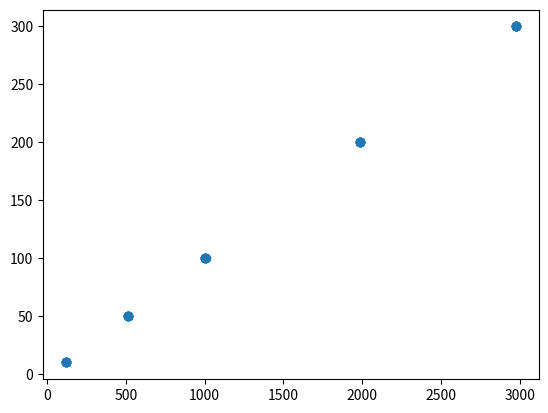

Here is the Python script that generated this plot:
import matplotlib.pyplot as plt

x = [122, 118, 117, 117, 118, 514, 514, 514, 514, 514, 1003, 1008, 1003, 1003, 1003, 1986, 1987, 1987, 1987, 1986, 2980, 2980, 2980, 2980, 2976]

y = [10,10,10,10,10,50,50,50,50,50,100,100,100,100,100,200,200,200,200,200,300,300,300,300,300]

plt.scatter(x,y)
plt.show()